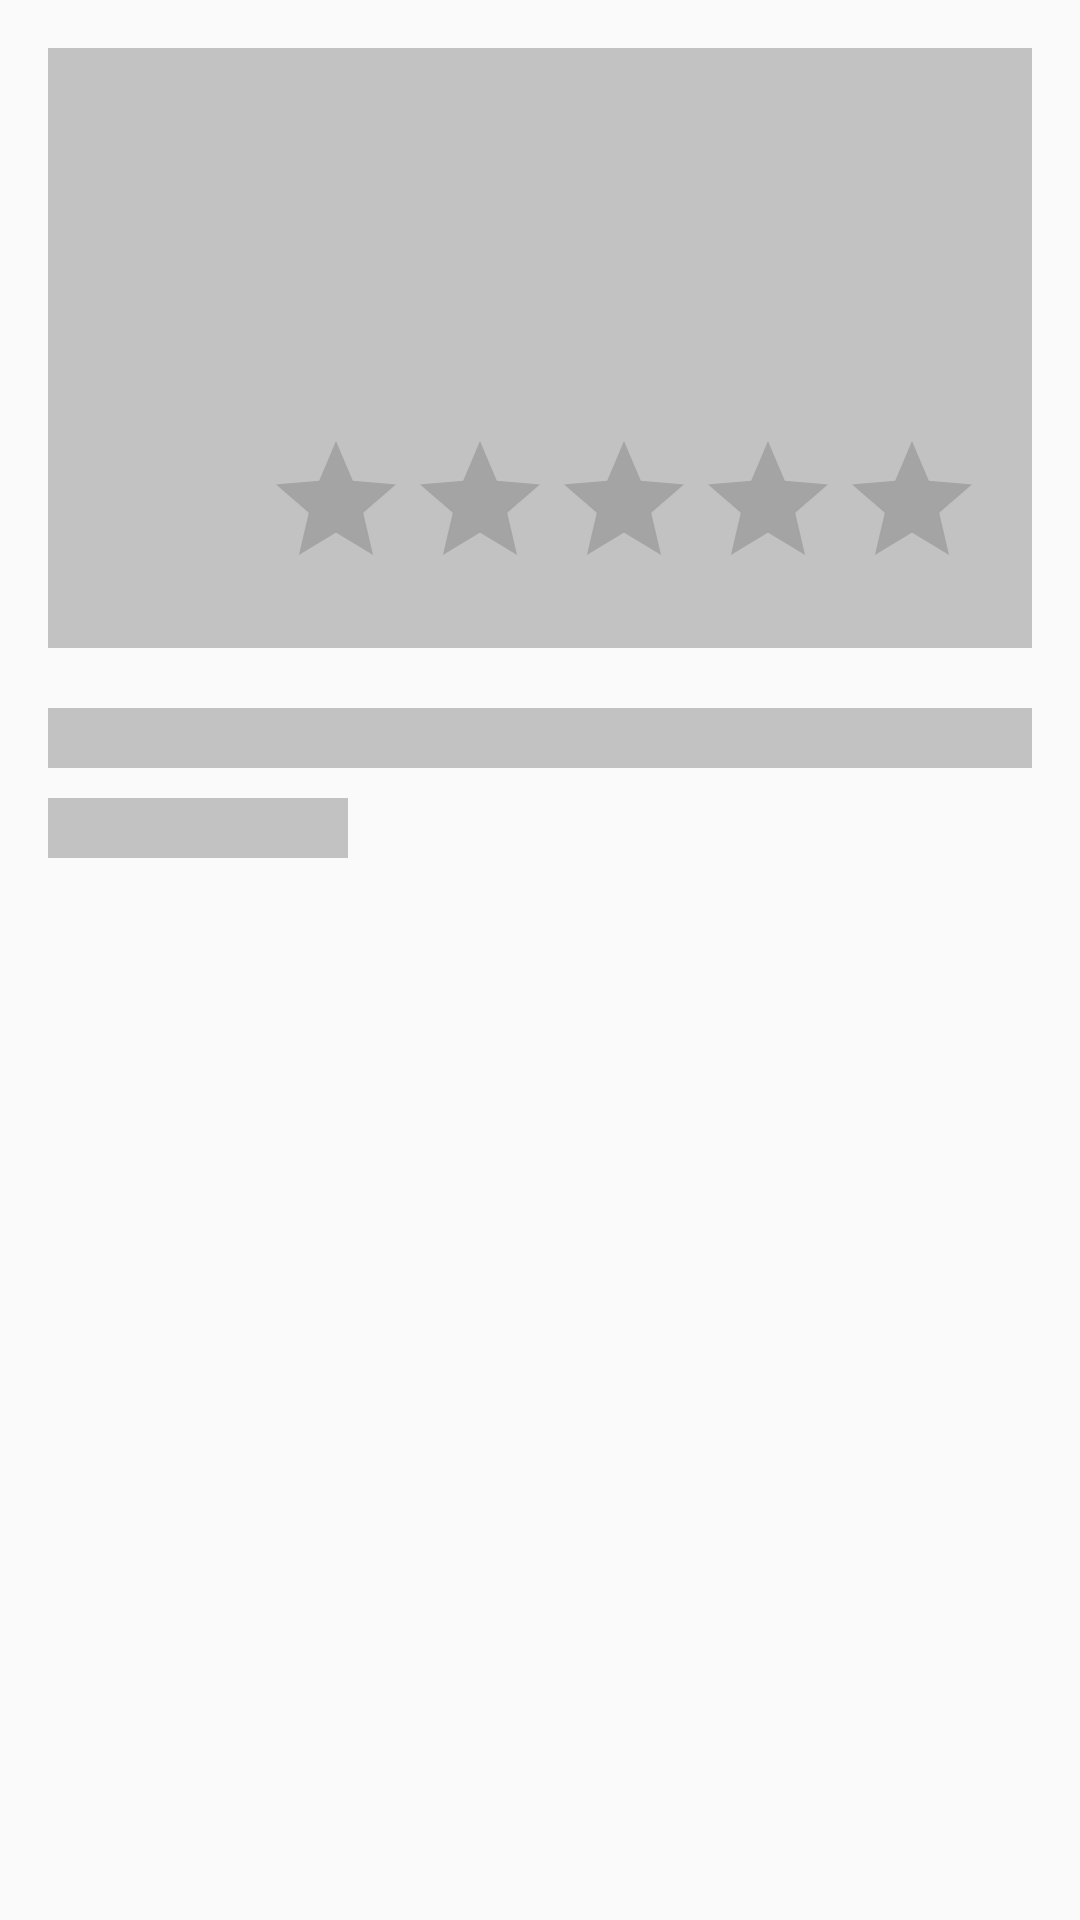

Produce the Android XML layout that renders to this screen, including the resource entries it uses.
<!-- AndroidManifest.xml: application theme AppTheme -->
<!-- res/layout/custom_shimmerframelayout_detailsthamdinh.xml -->
<?xml version="1.0" encoding="utf-8"?>
<RelativeLayout xmlns:android="http://schemas.android.com/apk/res/android"
    android:layout_width="match_parent"
    android:layout_height="wrap_content"
    android:paddingTop="@dimen/dimens_16dp"
    android:paddingLeft="@dimen/dimens_16dp"
    android:paddingRight="@dimen/dimens_16dp"
    >
    <LinearLayout
        android:layout_width="match_parent"
        android:layout_height="wrap_content"
        android:orientation="vertical">
        <RelativeLayout
            android:id="@+id/RTLintent"
            android:layout_width="match_parent"
            android:layout_height="@dimen/dimensHeight_Width_200dp">

            <View
                android:background="@color/placeholder_bg"
                android:layout_width="match_parent"
                android:layout_height="@dimen/dimensHeight_Width_200dp"
                 />

            <RelativeLayout
                android:layout_width="match_parent"
                android:layout_height="wrap_content"
                android:layout_alignParentRight="true"
                android:layout_alignParentBottom="true"
                android:layout_margin="@dimen/dimens_16dp">

                <RatingBar
                    android:id="@+id/rb_rating"
                    android:layout_width="wrap_content"
                    android:layout_height="wrap_content"
                    android:layout_alignParentRight="true"
                    android:layout_centerVertical="true"
                    android:isIndicator="true"
                    android:numStars="5"
                    android:stepSize="0.01" />

                <View
                    android:background="@color/placeholder_bg"
                    android:id="@+id/txt_name_listview_custom"
                    android:layout_width="match_parent"
                    android:layout_height="wrap_content"
                    android:layout_centerVertical="true"
                    android:layout_marginLeft="@dimen/dimens_10dp"
                    android:layout_toRightOf="@+id/avatar_user_main_listview"
                    android:ellipsize="end"
                    android:fontFamily="@font/roboto_regular"
                    android:lines="1"
                    android:textSize="@dimen/textSize_18sp"
                    android:textStyle="bold"
                    android:visibility="gone" />
            </RelativeLayout>
        </RelativeLayout>

        <LinearLayout
            android:id="@+id/LNTshow"
            android:layout_width="match_parent"
            android:layout_height="match_parent"
            android:orientation="vertical"
            >

            <View
                android:background="@color/placeholder_bg"
                android:id="@+id/txt_title_lisivew_custom"
                android:layout_width="match_parent"
                android:layout_height="@dimen/dimens_20dp"
                android:layout_marginTop="@dimen/dimens_20dp"
                 />

            <View
                android:background="@color/placeholder_bg"
                android:id="@+id/txt_address_lisivew_custom"
                android:layout_width="@dimen/dimensHeight_Width_100dp"
                android:layout_height="@dimen/dimens_20dp"
                android:layout_marginTop="@dimen/dimens_10dp" />
            <View
                android:visibility="invisible"
                android:background="@color/placeholder_bg"
                android:layout_width="@dimen/dimensHeight_Width_100dp"
                android:layout_height="@dimen/dimens_20dp"
                android:layout_marginTop="@dimen/dimens_10dp" />
        </LinearLayout>
    </LinearLayout>
</RelativeLayout>
<!-- resources referenced by this layout -->
<resources>
  <color name="placeholder_bg">#c2c2c2</color>
  <dimen name="dimensHeight_Width_100dp">100dp</dimen>
  <dimen name="dimensHeight_Width_200dp">200dp</dimen>
  <dimen name="dimens_10dp">10dp</dimen>
  <dimen name="dimens_16dp">16dp</dimen>
  <dimen name="dimens_20dp">20dp</dimen>
  <dimen name="textSize_18sp">18sp</dimen>
  <style name="AppTheme" parent="Theme.AppCompat.Light.NoActionBar">
          
          <item name="colorPrimary">@color/colorPrimary</item>
          <item name="colorPrimaryDark">@color/colorPrimaryDark</item>
          <item name="colorAccent">@color/colorAccent</item>
      </style>
  <color name="colorPrimary">#0077BB</color>
  <color name="colorPrimaryDark">#0077BB</color>
  <color name="colorAccent">#0077BB</color>
</resources>
